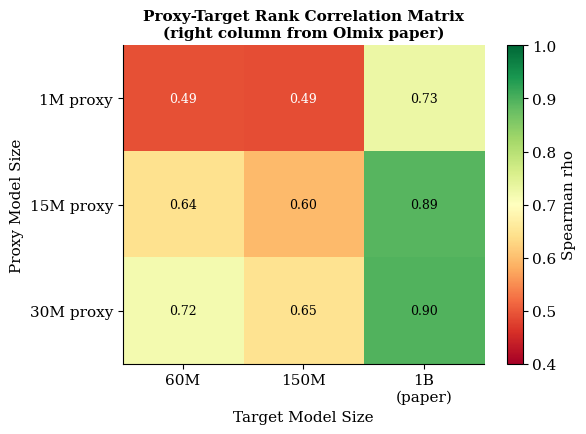
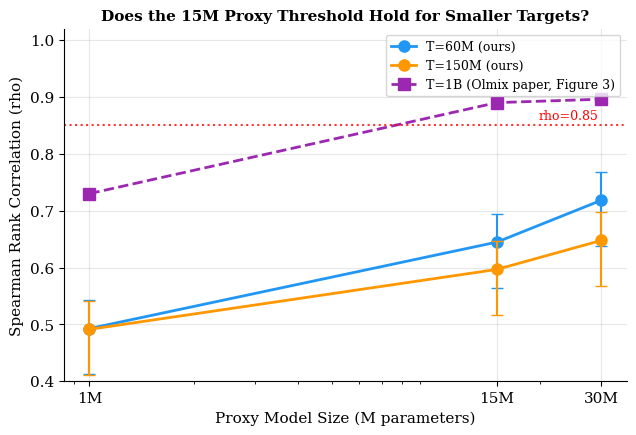
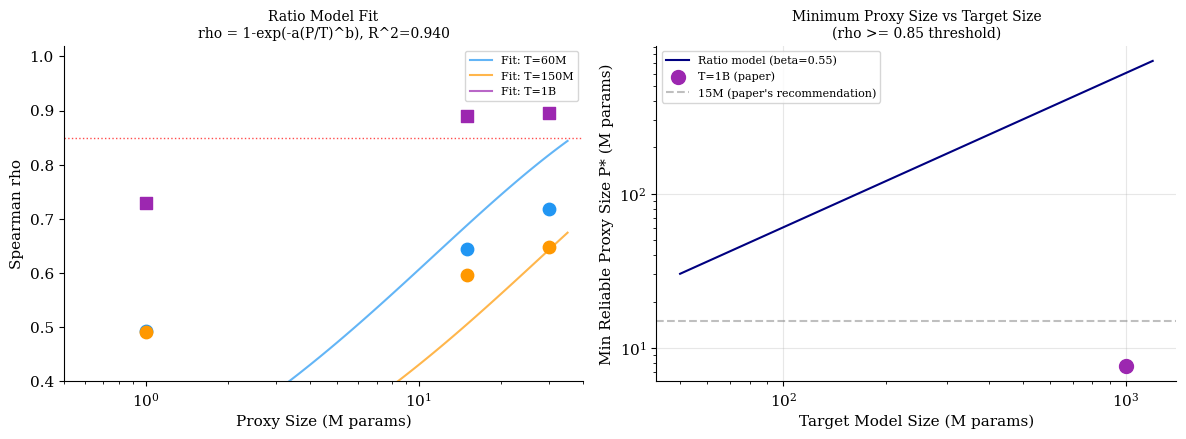

Source code (Python) for these figures, in order:
#!/usr/bin/env python3
"""Generate paper-ready figures."""
import json
import numpy as np
import matplotlib.pyplot as plt
import matplotlib as mpl
import argparse
from pathlib import Path
from scipy.special import expit

mpl.rcParams.update(
    {
        "font.family": "serif",
        "font.size": 11,
        "axes.spines.top": False,
        "axes.spines.right": False,
        "figure.dpi": 150,
    }
)

PAPER_1B = {1: 0.73, 15: 0.89, 30: 0.896}
PROXY_SIZES = [1, 15, 30]
TARGET_SIZES = [60, 150]
THRESHOLD = 0.85
COLORS = {"60m": "#2196F3", "150m": "#FF9800", "1b_paper": "#9C27B0"}


def load_or_synthetic(path, synthetic_fn):
    if Path(path).exists():
        return json.load(open(path))
    return synthetic_fn()


def synth_matrix():
    m = {}
    for p in PROXY_SIZES:
        for t in TARGET_SIZES:
            rho = min(0.96, 0.4 + 0.4 * (p / t) ** 0.4 + 0.05 * t / 200)
            m[f"P{p}M_T{t}M"] = {
                "proxy_size_m": p,
                "target_size_m": t,
                "spearman_r": rho,
                "ci_95": [rho - 0.08, rho + 0.05],
            }
        m[f"P{p}M_T1000M_paper"] = {
            "proxy_size_m": p,
            "target_size_m": 1000,
            "spearman_r": PAPER_1B[p],
        }
    return m


def synth_fits():
    return {
        "ratio": {
            "formula": "rho = 1 - exp(-alpha * (P/T)^beta)",
            "params": {"alpha": 2.5, "beta": 0.55},
            "r2": 0.94,
        }
    }


def fig1_heatmap(matrix, ax=None):
    """3x3 heatmap: proxy size (rows) x target size (cols)."""
    show = ax is None
    if ax is None:
        fig, ax = plt.subplots(figsize=(6, 4.5))

    all_t = TARGET_SIZES + [1000]
    labels_t = [f"{t}M" for t in TARGET_SIZES] + ["1B\n(paper)"]
    data = np.full((len(PROXY_SIZES), len(all_t)), np.nan)

    for i, p in enumerate(PROXY_SIZES):
        for j, t in enumerate(TARGET_SIZES):
            k = f"P{p}M_T{t}M"
            if k in matrix:
                data[i, j] = matrix[k]["spearman_r"]
        if p in PAPER_1B:
            data[i, 2] = PAPER_1B[p]

    im = ax.imshow(data, vmin=0.4, vmax=1.0, cmap="RdYlGn", aspect="auto")
    plt.colorbar(im, ax=ax, label="Spearman rho")

    ax.set_xticks(range(len(all_t)))
    ax.set_xticklabels(labels_t)
    ax.set_yticks(range(len(PROXY_SIZES)))
    ax.set_yticklabels([f"{p}M proxy" for p in PROXY_SIZES])
    ax.set_xlabel("Target Model Size")
    ax.set_ylabel("Proxy Model Size")
    ax.set_title(
        "Proxy-Target Rank Correlation Matrix\n"
        "(right column from Olmix paper)",
        fontsize=11,
        fontweight="bold",
    )

    for i in range(len(PROXY_SIZES)):
        for j in range(len(all_t)):
            if not np.isnan(data[i, j]):
                ax.text(
                    j,
                    i,
                    f"{data[i,j]:.2f}",
                    ha="center",
                    va="center",
                    fontsize=9,
                    color="black" if 0.5 < data[i, j] < 0.9 else "white",
                )

    if show:
        plt.tight_layout()
        return plt.gcf()


def fig2_threshold(matrix):
    """Does the threshold scale with target size?"""
    fig, ax = plt.subplots(figsize=(6.5, 4.5))

    for t, color, label in [
        (60, COLORS["60m"], "T=60M (ours)"),
        (150, COLORS["150m"], "T=150M (ours)"),
    ]:
        rhos, cis = [], []
        for p in PROXY_SIZES:
            k = f"P{p}M_T{t}M"
            if k in matrix:
                rhos.append(matrix[k]["spearman_r"])
                ci = matrix[k].get("ci_95", [rhos[-1] - 0.05, rhos[-1] + 0.05])
                cis.append(ci)
            else:
                rhos.append(None)
                cis.append(None)

        valid = [
            (p, r, c)
            for p, r, c in zip(PROXY_SIZES, rhos, cis)
            if r is not None
        ]
        if valid:
            ps, rs, cs = zip(*valid)
            ax.plot(
                ps, rs, "o-", color=color, linewidth=2, markersize=8, label=label
            )
            for p, r, ci in valid:
                ax.errorbar(
                    p,
                    r,
                    yerr=[[r - ci[0]], [ci[1] - r]],
                    fmt="none",
                    color=color,
                    capsize=4,
                )

    # Paper 1B line
    paper_rhos = [PAPER_1B[p] for p in PROXY_SIZES]
    ax.plot(
        PROXY_SIZES,
        paper_rhos,
        "s--",
        color=COLORS["1b_paper"],
        linewidth=2,
        markersize=8,
        label="T=1B (Olmix paper, Figure 3)",
    )

    ax.axhline(THRESHOLD, color="red", linestyle=":", linewidth=1.5, alpha=0.8)
    ax.text(
        max(PROXY_SIZES) * 0.98,
        THRESHOLD + 0.01,
        f"rho={THRESHOLD}",
        color="red",
        ha="right",
        fontsize=9,
    )

    ax.set_xlabel("Proxy Model Size (M parameters)", fontsize=11)
    ax.set_ylabel("Spearman Rank Correlation (rho)", fontsize=11)
    ax.set_xscale("log")
    ax.set_ylim(0.4, 1.02)
    ax.set_xticks(PROXY_SIZES)
    ax.set_xticklabels([f"{p}M" for p in PROXY_SIZES])
    ax.set_title(
        "Does the 15M Proxy Threshold Hold for Smaller Targets?",
        fontsize=11,
        fontweight="bold",
    )
    ax.legend(fontsize=9)
    ax.grid(True, alpha=0.3)
    plt.tight_layout()
    return fig


def fig3_scaling_law(matrix, fits):
    """Fitted scaling law surface vs observations."""
    best_fit = fits.get("ratio", {})
    params = best_fit.get("params", {})

    fig, axes = plt.subplots(1, 2, figsize=(12, 4.5))

    # Left: ratio surface
    ax = axes[0]
    if params:
        alpha, beta = params["alpha"], params["beta"]
        p_range = np.linspace(0.5, 35, 100)
        for t, color, label in [
            (60, COLORS["60m"], "T=60M"),
            (150, COLORS["150m"], "T=150M"),
            (1000, COLORS["1b_paper"], "T=1B"),
        ]:
            pred = 1 - np.exp(-alpha * (p_range / t) ** beta)
            ax.plot(p_range, pred, "-", color=color, label=f"Fit: {label}", alpha=0.7)

    # Overlay observations
    for t, color in [(60, COLORS["60m"]), (150, COLORS["150m"])]:
        for p in PROXY_SIZES:
            k = f"P{p}M_T{t}M"
            if k in matrix:
                ax.scatter(p, matrix[k]["spearman_r"], color=color, s=80, zorder=5)
    for p in PROXY_SIZES:
        ax.scatter(
            p, PAPER_1B[p], color=COLORS["1b_paper"], s=80, marker="s", zorder=5
        )

    ax.axhline(THRESHOLD, color="red", linestyle=":", linewidth=1, alpha=0.7)
    ax.set_xscale("log")
    ax.set_xlim(0.5, 40)
    ax.set_ylim(0.4, 1.02)
    ax.set_xlabel("Proxy Size (M params)")
    ax.set_ylabel("Spearman rho")
    r2_val = best_fit.get("r2", "N/A")
    r2_str = f"{r2_val:.3f}" if isinstance(r2_val, float) else str(r2_val)
    ax.set_title(
        f"Ratio Model Fit\n"
        f"rho = 1-exp(-a(P/T)^b), R^2={r2_str}",
        fontsize=10,
    )
    ax.legend(fontsize=8)

    # Right: P* threshold vs T
    ax = axes[1]
    t_range = np.logspace(np.log10(50), np.log10(1200), 100)
    if params:
        alpha, beta = params["alpha"], params["beta"]
        # P* = T * (-log(1-threshold)/alpha)^(1/beta)
        p_star = t_range * ((-np.log(1 - THRESHOLD)) / alpha) ** (1 / beta)
        ax.plot(t_range, p_star, "-", color="navy", label=f"Ratio model (beta={beta:.2f})")

    # Observed approximate thresholds
    for t, color, label in [
        (60, COLORS["60m"], "T=60M"),
        (150, COLORS["150m"], "T=150M"),
        (1000, COLORS["1b_paper"], "T=1B (paper)"),
    ]:
        rhos = {}
        for p in PROXY_SIZES:
            k = f"P{p}M_T{t}M" if t != 1000 else f"P{p}M_T1000M_paper"
            if k in matrix:
                rhos[p] = matrix[k]["spearman_r"]
            elif t == 1000 and p in PAPER_1B:
                rhos[p] = PAPER_1B[p]
        # Find approximate P* by interpolation
        sorted_p = sorted(rhos.keys())
        for i in range(len(sorted_p) - 1):
            if rhos[sorted_p[i]] < THRESHOLD <= rhos[sorted_p[i + 1]]:
                # Linear interpolation in log space
                p_lo, p_hi = sorted_p[i], sorted_p[i + 1]
                r_lo, r_hi = rhos[p_lo], rhos[p_hi]
                frac = (THRESHOLD - r_lo) / (r_hi - r_lo)
                p_star_obs = p_lo * (p_hi / p_lo) ** frac
                ax.scatter(t, p_star_obs, color=color, s=100, zorder=5, label=label)
                break

    ax.axhline(
        15, color="gray", linestyle="--", alpha=0.5, label="15M (paper's recommendation)"
    )
    ax.set_xscale("log")
    ax.set_yscale("log")
    ax.set_xlabel("Target Model Size (M params)")
    ax.set_ylabel("Min Reliable Proxy Size P* (M params)")
    ax.set_title(
        f"Minimum Proxy Size vs Target Size\n(rho >= {THRESHOLD} threshold)",
        fontsize=10,
    )
    ax.legend(fontsize=8)
    ax.grid(True, alpha=0.3)

    plt.tight_layout()
    return fig


def main():
    parser = argparse.ArgumentParser()
    parser.add_argument("--synthetic", action="store_true")
    args = parser.parse_args()

    Path("results/figures").mkdir(parents=True, exist_ok=True)

    matrix = (
        synth_matrix()
        if args.synthetic
        else load_or_synthetic("results/correlation_matrix.json", synth_matrix)
    )
    fits = (
        synth_fits()
        if args.synthetic
        else load_or_synthetic("results/scaling_law_fits.json", synth_fits)
    )

    # Figure 1: Heatmap
    fig1, ax1 = plt.subplots(figsize=(6, 4.5))
    fig1_heatmap(matrix, ax1)
    plt.tight_layout()
    for ext in ["pdf", "png"]:
        path = f"results/figures/fig1_heatmap.{ext}"
        fig1.savefig(path, bbox_inches="tight", dpi=200 if ext == "png" else None)
    plt.close(fig1)
    print("Saved results/figures/fig1_heatmap.pdf/.png")

    # Figure 2: Threshold curves
    fig2 = fig2_threshold(matrix)
    for ext in ["pdf", "png"]:
        path = f"results/figures/fig2_threshold.{ext}"
        fig2.savefig(path, bbox_inches="tight", dpi=200 if ext == "png" else None)
    plt.close(fig2)
    print("Saved results/figures/fig2_threshold.pdf/.png")

    # Figure 3: Scaling law
    fig3 = fig3_scaling_law(matrix, fits)
    for ext in ["pdf", "png"]:
        path = f"results/figures/fig3_scaling_law.{ext}"
        fig3.savefig(path, bbox_inches="tight", dpi=200 if ext == "png" else None)
    plt.close(fig3)
    print("Saved results/figures/fig3_scaling_law.pdf/.png")

    if args.synthetic:
        print("\n[SYNTHETIC] Figures generated with fake data. Pipeline verified.")


if __name__ == "__main__":
    main()
